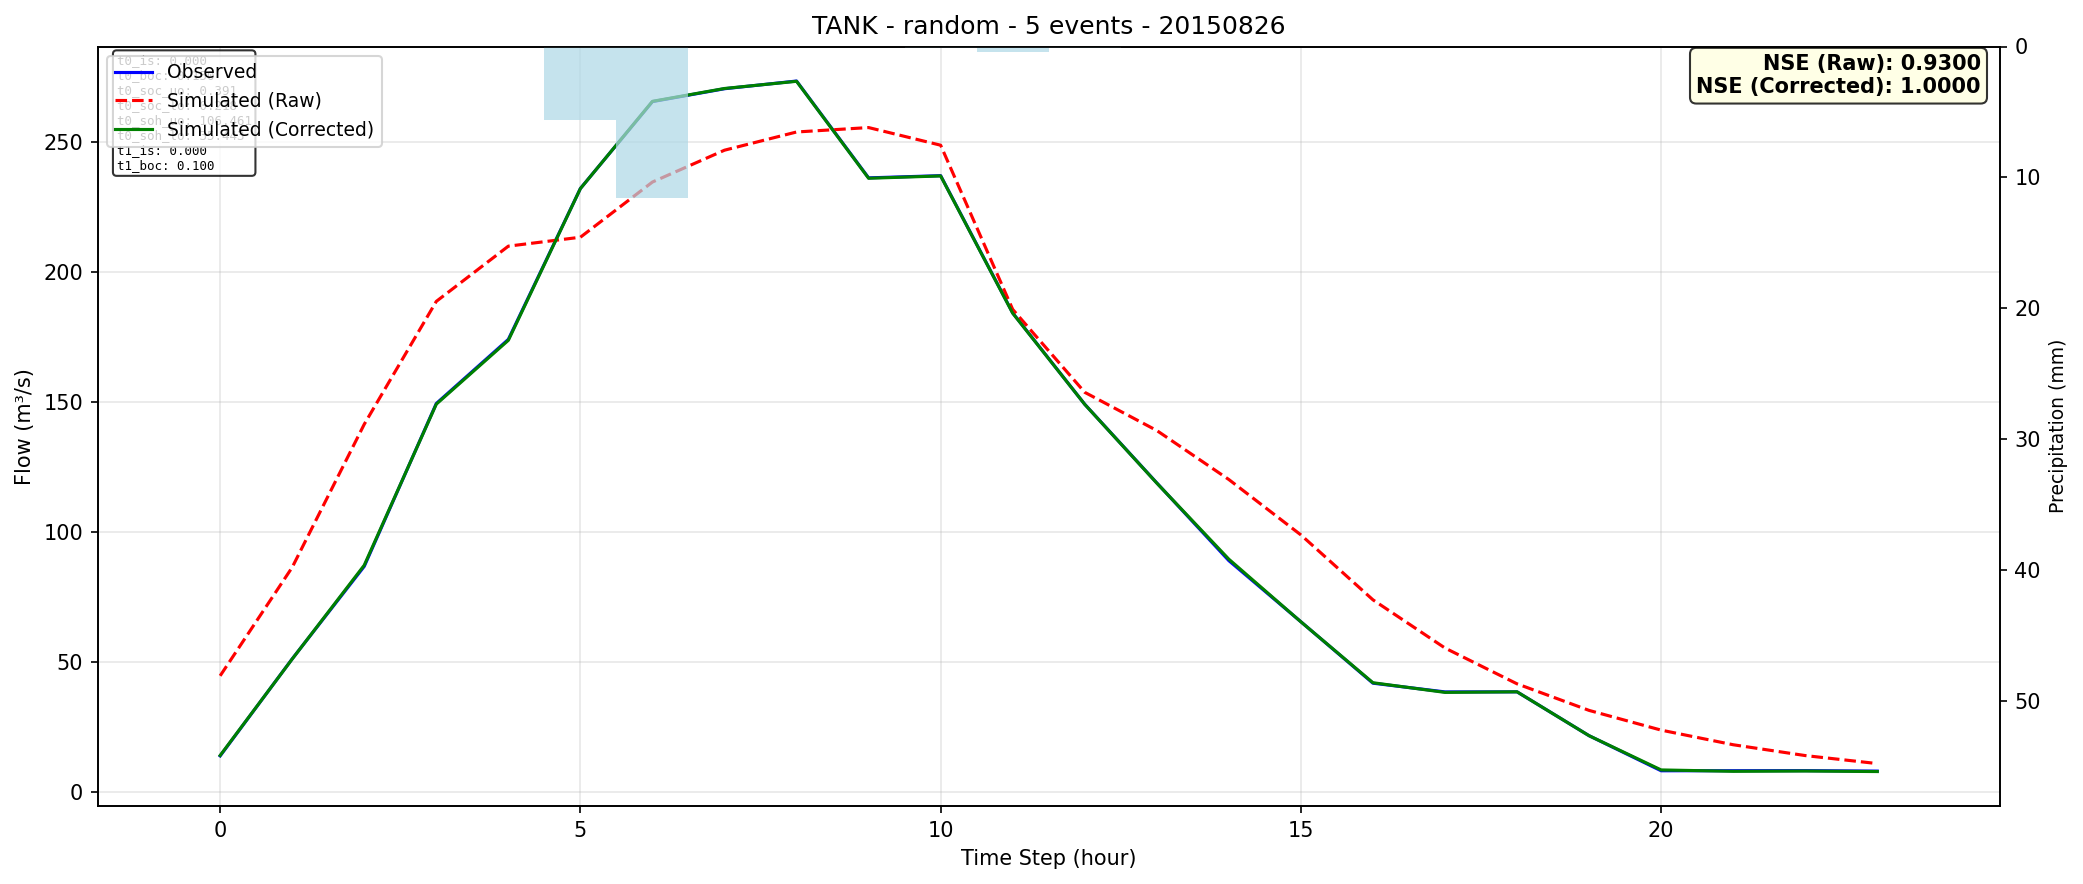

The data file committed next to this chart (first rows):
time, observed, simulated_raw, simulated_corrected
0, 13.75, 44.56, 13.92
1, 51.08, 86.3, 51.02
2, 86.67, 141.3, 87.12
3, 149.3, 188.6, 149.1
4, 174, 209.9, 173.7
5, 232.1, 213.3, 232
6, 265.5, 234.5, 265.6
7, 270.4, 246.8, 270.5
8, 273.4, 253.8, 273.3
9, 236.1, 255.5, 236
10, 237, 248.7, 236.9
11, 184.2, 185.5, 184.1
12, 149, 153.6, 149
13, 118.8, 138.9, 118.7
14, 88.87, 120.1, 89.43
15, 65.36, 98.77, 65.35
16, 41.72, 73.8, 41.9
17, 38.37, 55.25, 38.18
18, 38.39, 41.48, 38.41
19, 21.52, 31.25, 21.52
20, 8.026, 23.67, 8.349
21, 8.051, 18.04, 7.815
22, 8.076, 13.88, 7.93
23, 7.9, 10.8, 7.725
